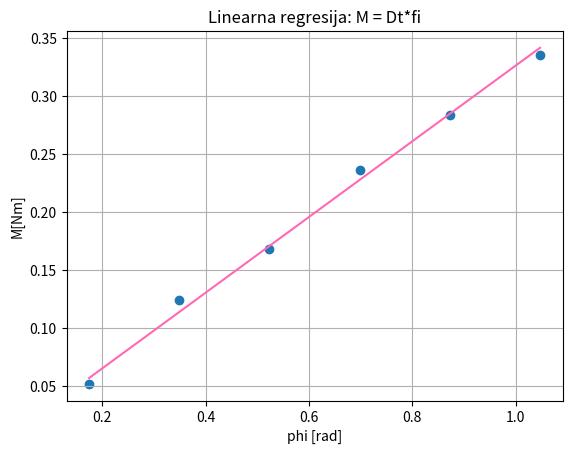

Reproduce this figure in Python.
#Napišite program linregress.py za određivanje modula torzije Dt aluminijske šipke ako znamo da vrijedi
#M=Dt·φ.
#Parametri su nam zadani kao M = [0.052,0.124,0.168,0.236,0.284,0.336] Nm, φ = [0.1745,0.3491,0.5236,0.6981,0.8727,1.0472] rad

import math
import matplotlib.pyplot as plt

# parametri
M = [0.052, 0.124, 0.168, 0.236, 0.284, 0.336]      # y
phi = [0.1745, 0.3491, 0.5236, 0.6981, 0.8727, 1.0472]  # x

n = len(M)

#racunamo sumu xy
suma_xy = 0
for i in range(n):
    x = phi[i]
    y = M[i]
    suma_xy += x * y

#racunamo sumu x^2
suma_x2 = 0
for i in range(n):
    x = phi[i]
    suma_x2 += x * x

# raacunamo sumu y^2
suma_y2 = 0
for i in range(n):
    y = M[i]
    suma_y2 += y * y

#srednje vrijednosti
xy_srednje = suma_xy / n
x2_srednje = suma_x2 / n
y2_srednje = suma_y2 / n

#racunamo nagib pravca a, iz formule se vidi da je to torzijski modul
a = xy_srednje / x2_srednje

#pogreška nagiba sigma
sigma_a = math.sqrt((1/n) * (y2_srednje / x2_srednje - a*a))

# 7. Ispis
print("D_t (modul torzije) =", a)
print("sigma_a =", sigma_a)

plt.title("Linearna regresija: M = Dt*fi")
plt.xlabel("phi [rad]")
plt.ylabel("M[Nm]")
plt.scatter(phi,M)

x=phi
y=[a* x for x in x]

plt.plot(x,y, color="hotpink", label="Model M= Dt * fi")
plt.grid()
plt.show()
